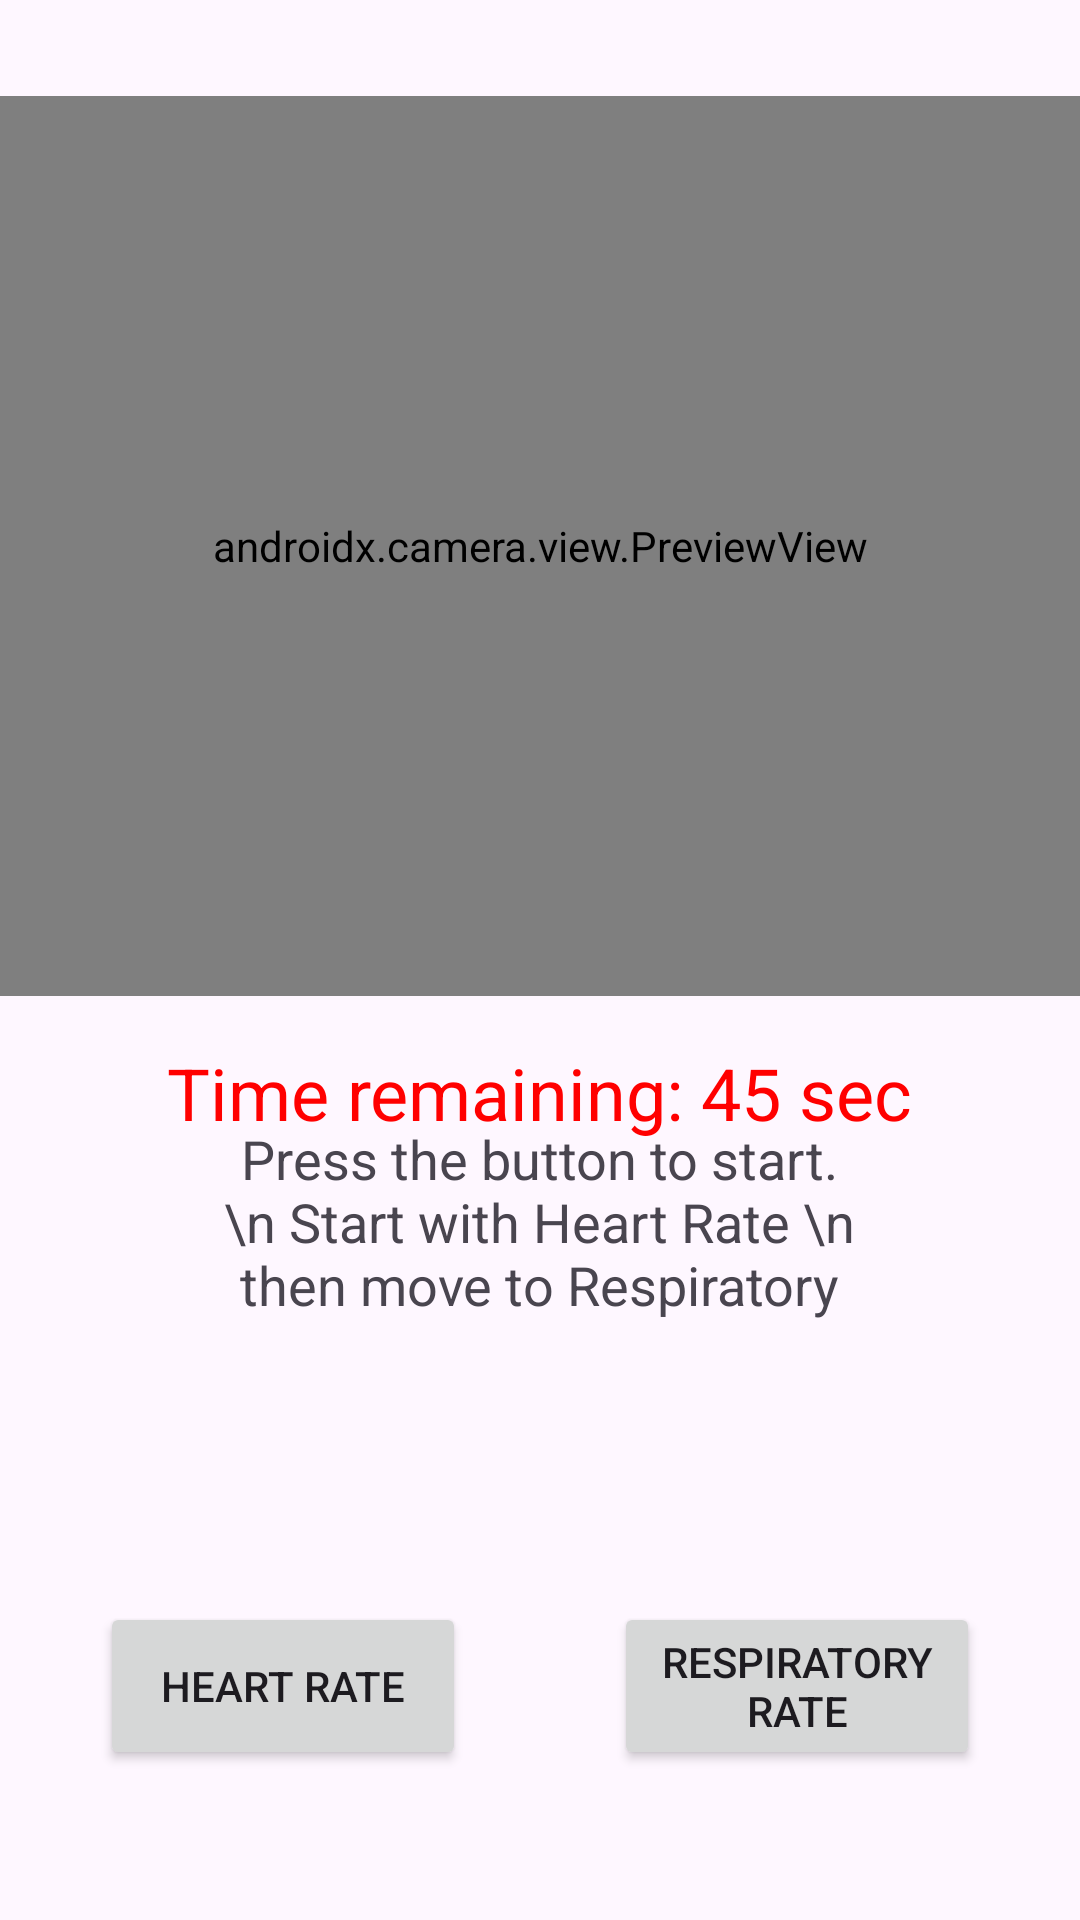

Layout XML and referenced resources for this Android screen:
<!-- AndroidManifest.xml: application theme Theme.Contextmonitorapp -->
<!-- res/layout/activity_main.xml -->
<?xml version="1.0" encoding="utf-8"?>
<androidx.constraintlayout.widget.ConstraintLayout
    xmlns:android="http://schemas.android.com/apk/res/android"
    xmlns:app="http://schemas.android.com/apk/res-auto"
    xmlns:tools="http://schemas.android.com/tools"
    android:layout_width="match_parent"
    android:layout_height="match_parent"
    tools:context=".MainActivity">

    <TextView
        android:id="@+id/textView_status"
        android:layout_width="220dp"
        android:layout_height="70dp"
        android:gravity="center"
        android:text="Press the button to start. \n Start with Heart Rate \n then move to Respiratory"

        android:textSize="18sp"
        app:layout_constraintBottom_toBottomOf="parent"
        app:layout_constraintEnd_toEndOf="parent"
        app:layout_constraintHorizontal_bias="0.497"
        app:layout_constraintStart_toStartOf="parent"
        app:layout_constraintTop_toTopOf="parent"
        app:layout_constraintVertical_bias="0.653" />

    <Button
        android:id="@+id/button_heart_rate"
        android:layout_width="122dp"
        android:layout_height="56dp"
        android:text="Heart Rate"
        app:layout_constraintBottom_toBottomOf="parent"
        app:layout_constraintStart_toStartOf="parent"
        app:layout_constraintEnd_toStartOf="@+id/button_respiratory_rate"
        app:layout_constraintHorizontal_bias="0.5"
        android:layout_marginBottom="50dp"/>

    <Button
        android:id="@+id/button_respiratory_rate"
        android:layout_width="122dp"
        android:layout_height="56dp"
        android:text="Respiratory Rate"
        app:layout_constraintBottom_toBottomOf="parent"
        app:layout_constraintStart_toEndOf="@+id/button_heart_rate"
        app:layout_constraintEnd_toEndOf="parent"
        android:layout_marginStart="16dp"
        android:layout_marginBottom="50dp"/>


    <androidx.camera.view.PreviewView
        android:id="@+id/previewView"
        android:layout_width="match_parent"
        android:layout_height="300dp"
        android:layout_above="@id/button_heart_rate"
        android:layout_alignParentTop="true"
        android:layout_marginTop="32dp"
        app:layout_constraintTop_toTopOf="parent"
        tools:layout_editor_absoluteX="0dp" />

    <TextView
        android:id="@+id/textView_timer"
        android:layout_width="wrap_content"
        android:layout_height="wrap_content"
        android:layout_marginTop="316dp"
        android:gravity="center"
        android:text="Time remaining: 45 sec"
        android:textColor="#FF0000"
        android:textSize="24sp"
        app:layout_constraintEnd_toEndOf="parent"
        app:layout_constraintHorizontal_bias="0.496"
        app:layout_constraintStart_toStartOf="parent"
        app:layout_constraintTop_toTopOf="@id/previewView" />














    <TextView
        android:id="@+id/textViewHeartRate"
        android:layout_width="46dp"
        android:layout_height="33dp"
        android:text="Heart Rate: "
        android:visibility="gone"
        app:layout_constraintStart_toStartOf="parent"
        tools:ignore="MissingConstraints" />

    
    <Button
        android:id="@+id/button_next"
        android:layout_width="wrap_content"
        android:layout_height="wrap_content"
        android:text="Next"
        android:visibility="gone"
        android:layout_marginBottom="120dp"
        app:layout_constraintBottom_toBottomOf="parent"
        app:layout_constraintStart_toStartOf="parent"
        app:layout_constraintEnd_toEndOf="parent" />

</androidx.constraintlayout.widget.ConstraintLayout>
<!-- resources referenced by this layout -->
<resources>
  <style name="Theme.Contextmonitorapp" parent="Base.Theme.Contextmonitorapp" />
  <style name="Base.Theme.Contextmonitorapp" parent="Theme.Material3.DayNight.NoActionBar">
          
          
      </style>
</resources>
